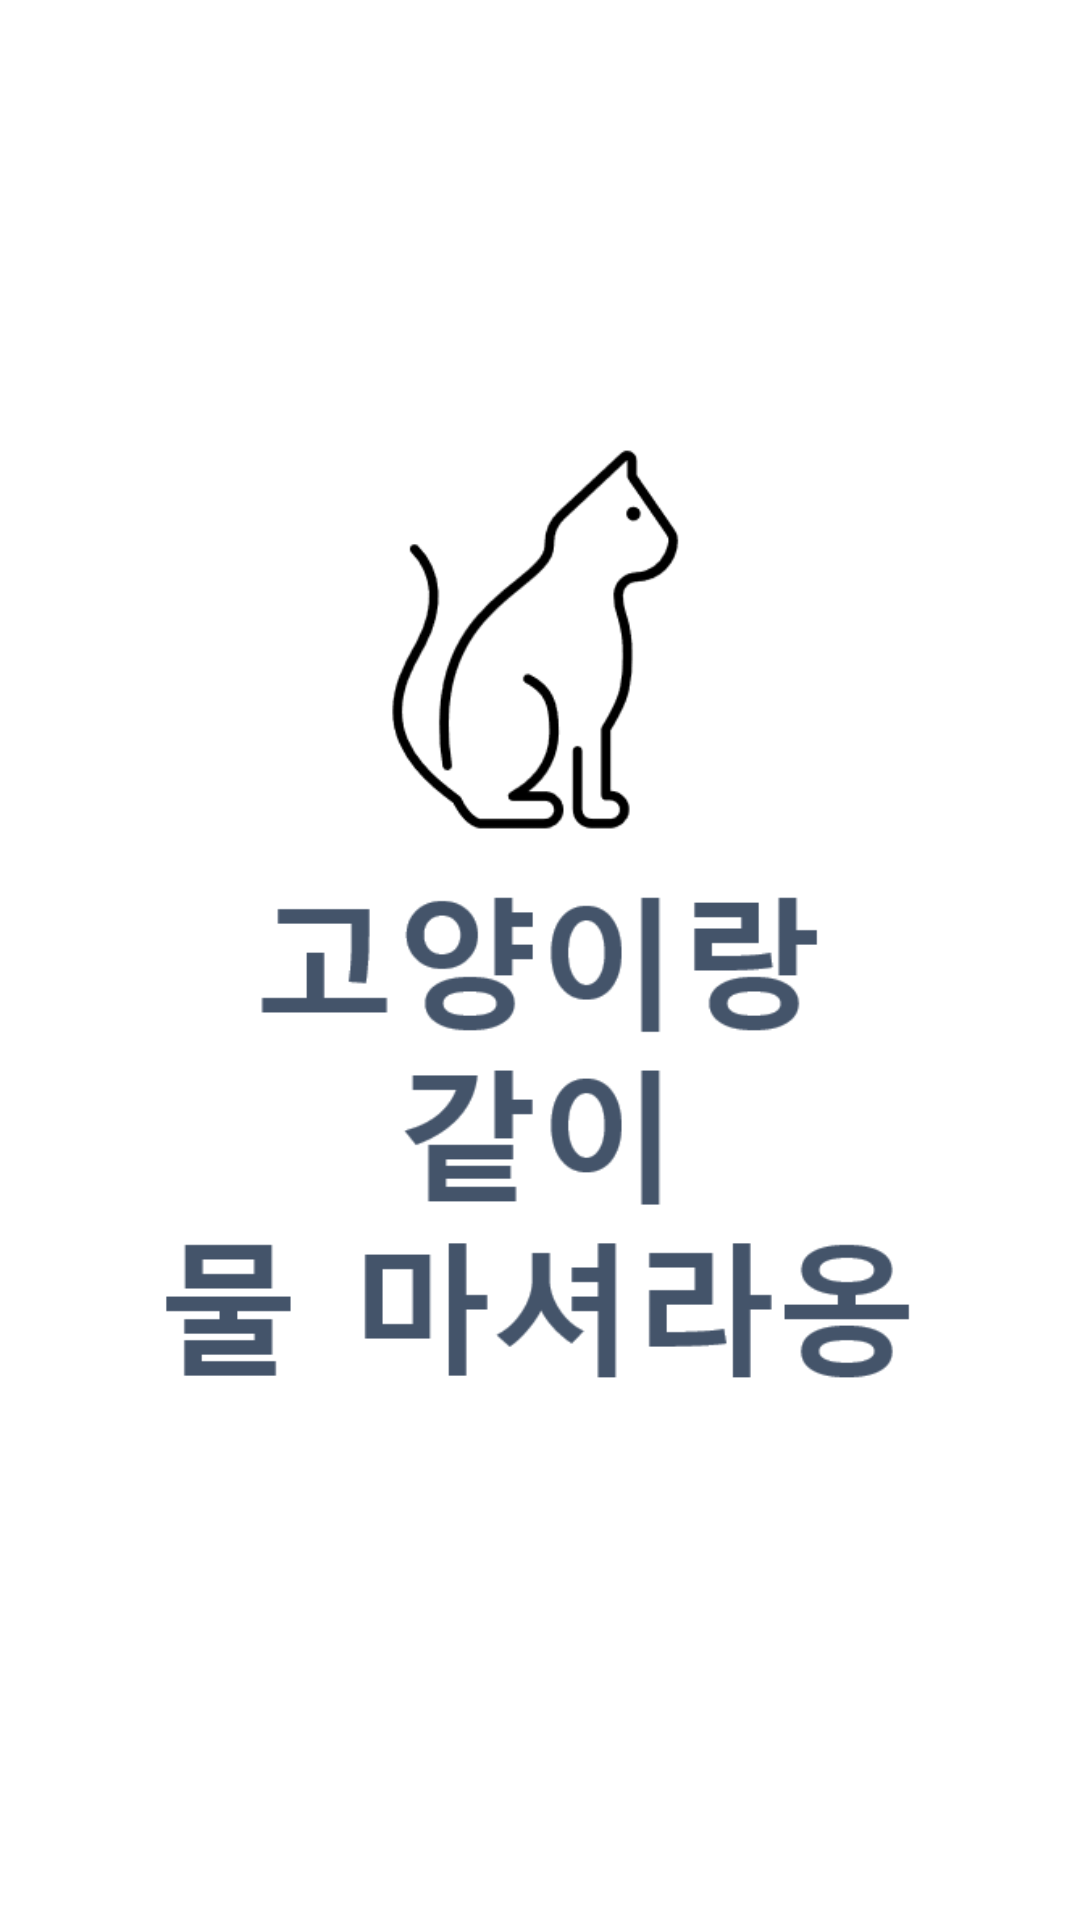

Android layout source for this screen:
<!-- AndroidManifest.xml: application theme Theme.CAT_water -->
<!-- res/layout/start.xml -->
<?xml version="1.0" encoding="utf-8"?>
<LinearLayout xmlns:android="http://schemas.android.com/apk/res/android"
    android:layout_width="match_parent"
    android:layout_height="match_parent"
    xmlns:tools="http://schemas.android.com/tools"
    tools:context=".MainActivity">

    <ImageView
        android:layout_width="match_parent"
        android:layout_height="match_parent"
        android:src="@drawable/start"
        android:visibility="visible"/>

</LinearLayout>
<!-- resources referenced by this layout -->
<resources>
  <!-- drawable start: png bitmap (drawable, 16963 bytes) -->
  <style name="Theme.CAT_water" parent="Theme.MaterialComponents.DayNight.DarkActionBar">
          
          <item name="colorPrimary">@color/Tan</item>
          <item name="colorPrimaryVariant">@color/BurlyWood</item>
          <item name="colorOnPrimary">@color/white</item>
          
          <item name="colorSecondary">@color/teal_200</item>
          <item name="colorSecondaryVariant">@color/teal_700</item>
          <item name="colorOnSecondary">@color/black</item>
          
          <item name="android:statusBarColor" tools:targetApi="l">?attr/colorPrimaryVariant</item>
          
  
      </style>
  <color name="Tan">#FFD2B48C</color>
  <color name="BurlyWood">#FFDEB887</color>
  <color name="white">#FFFFFFFF</color>
  <color name="teal_200">#FF03DAC5</color>
  <color name="teal_700">#FF018786</color>
  <color name="black">#FF000000</color>
</resources>
